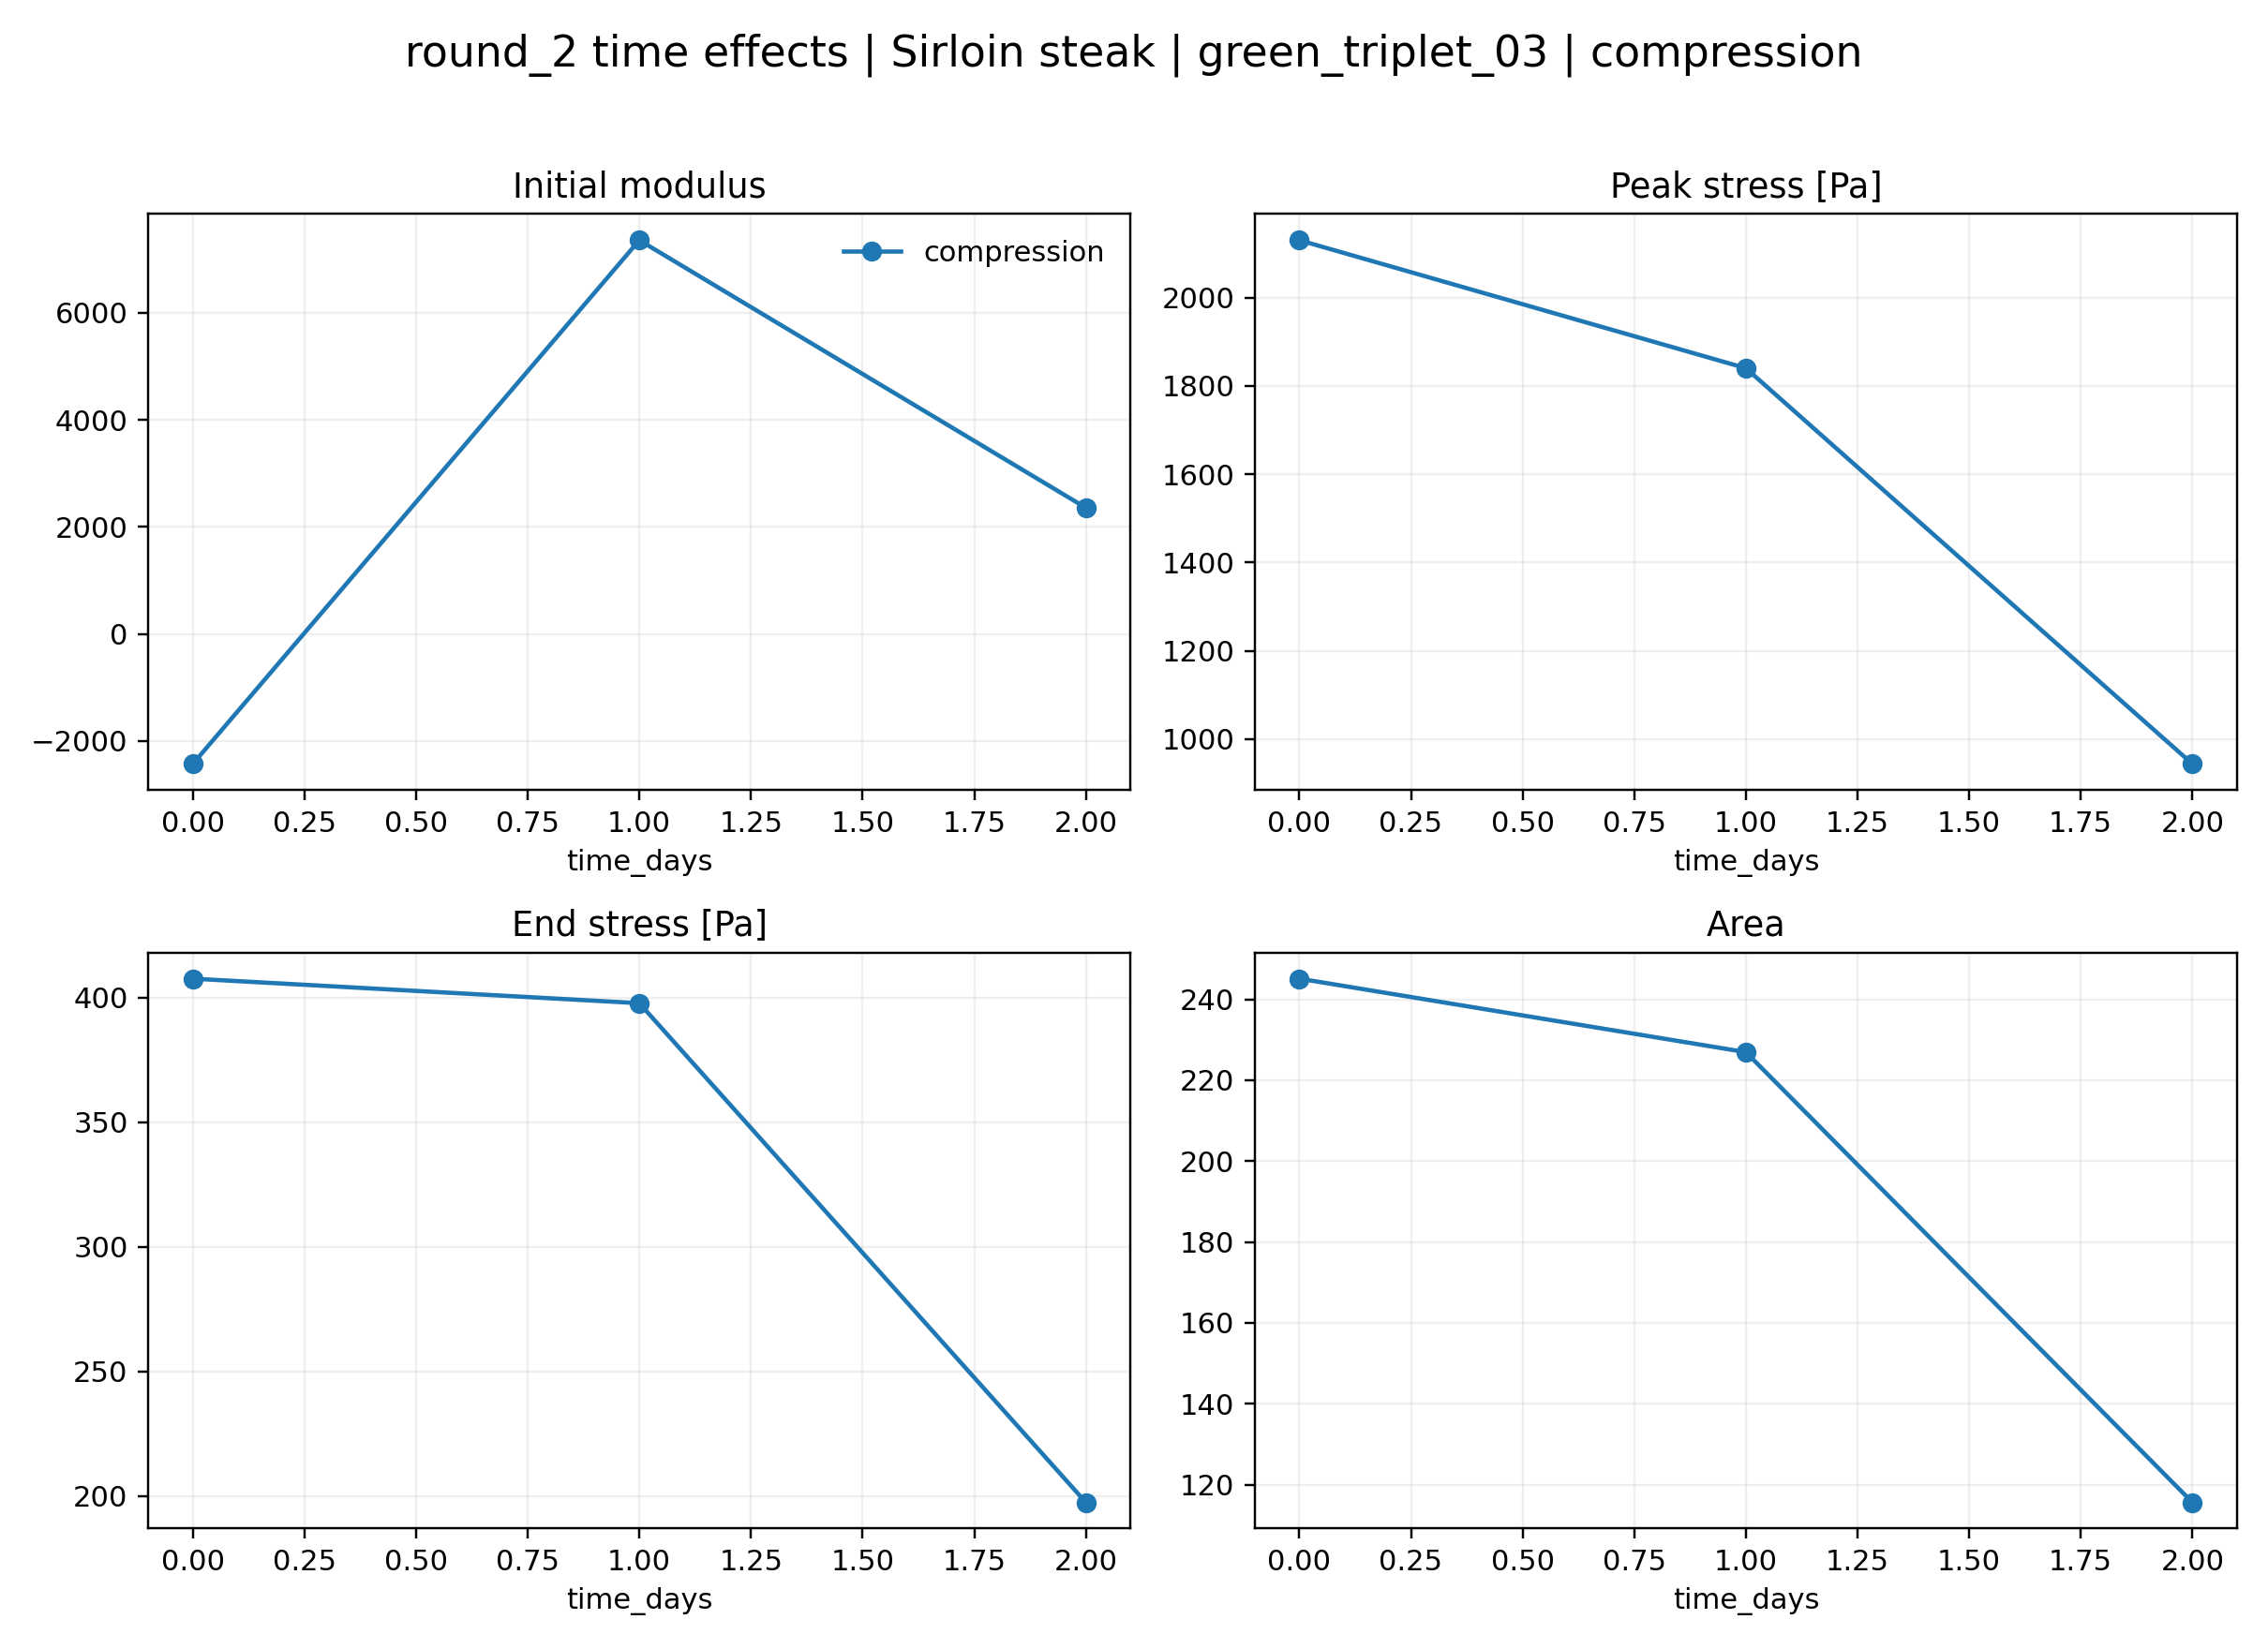

Source data for this figure (header and first rows):
loading, time_days, initial_modulus, peak_stress_pa, peak_deformation, end_stress_pa, area, mean_stress_pa
compression, 0.0, -2432, 2130, 0.8182, 407.5, 245.1, 1529
compression, 1.0, 7359, 1840, 0.8561, 397.7, 226.9, 1411
compression, 2.0, 2358, 943.9, 0.8501, 197.5, 115.6, 718.3
